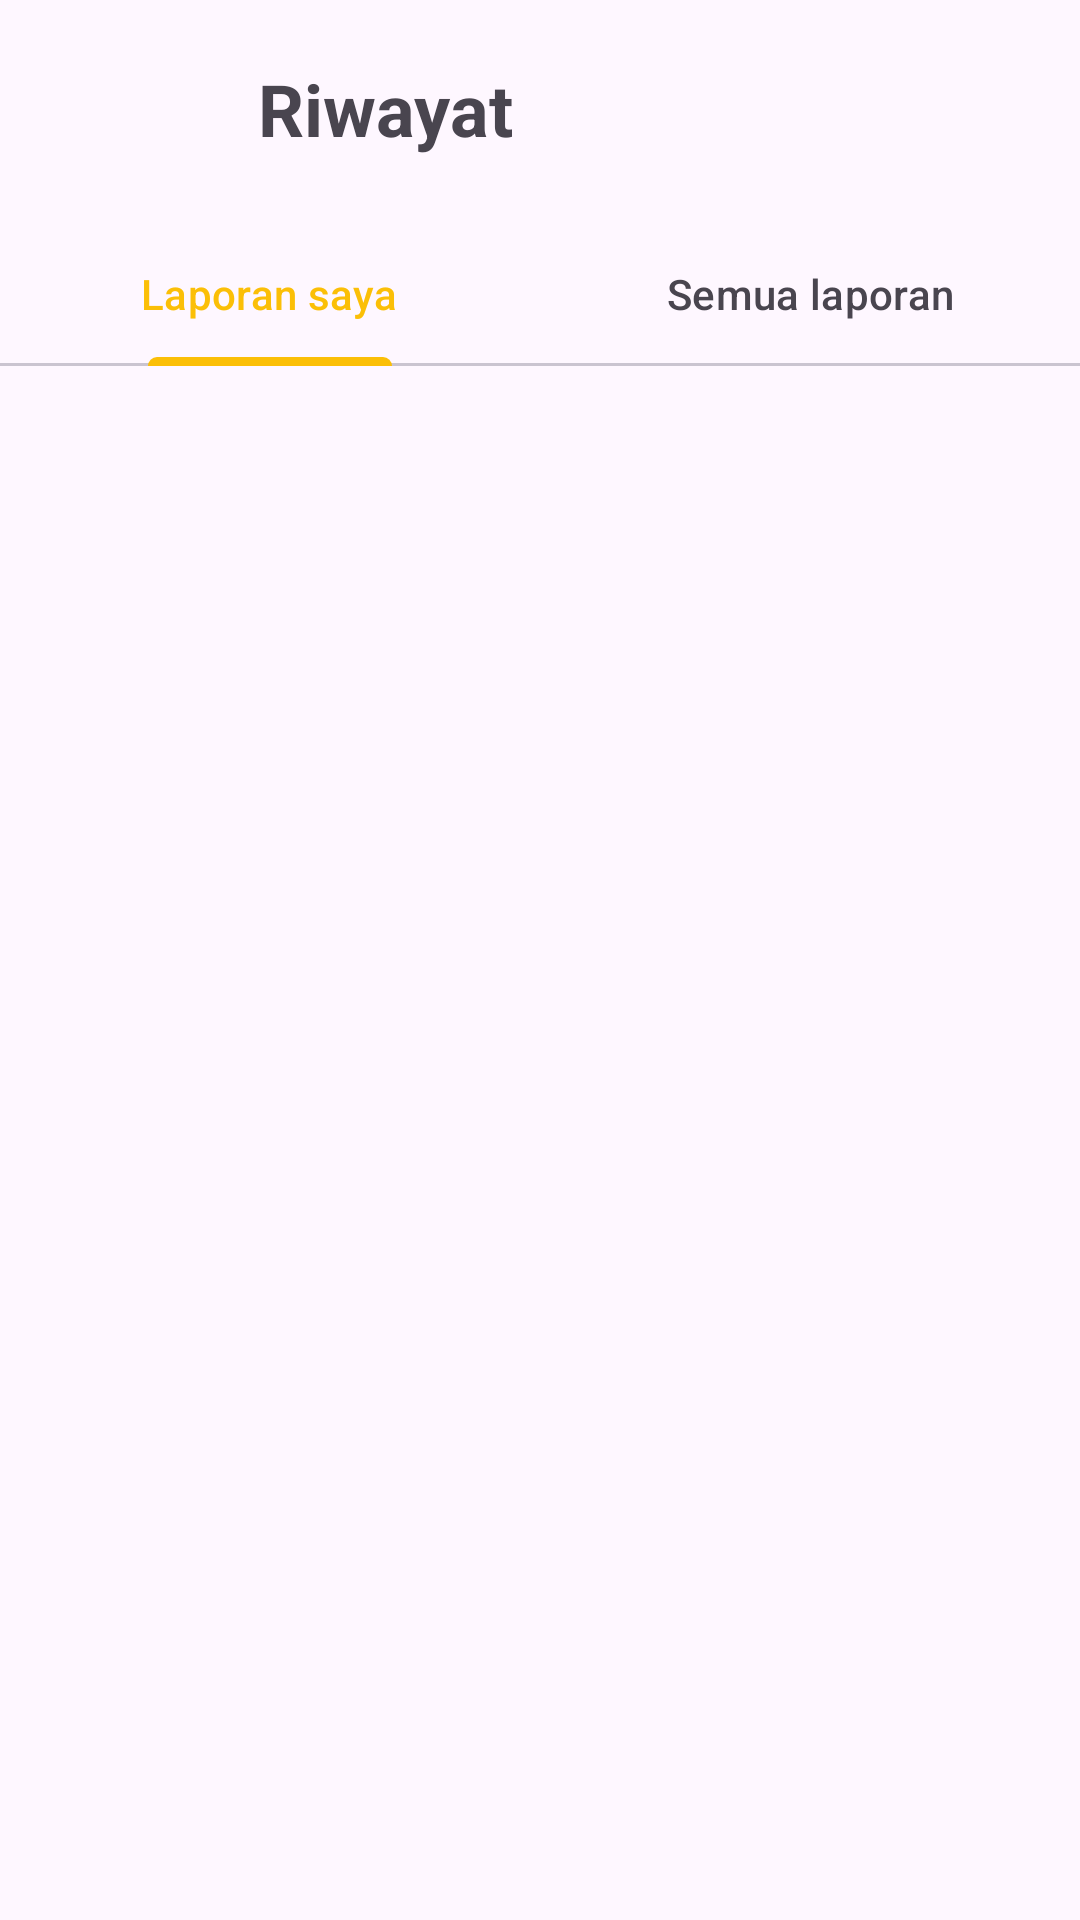

Write the Android layout XML for this screen, with the resource values it uses.
<!-- AndroidManifest.xml: application theme Theme.TrotoTrack -->
<!-- res/layout/fragment_report.xml -->
<androidx.constraintlayout.widget.ConstraintLayout xmlns:android="http://schemas.android.com/apk/res/android"
    xmlns:tools="http://schemas.android.com/tools"
    android:layout_width="match_parent"
    android:layout_height="match_parent"
    xmlns:app="http://schemas.android.com/apk/res-auto"
    tools:context=".ui.home.ReportFragment">

    <ImageView
        android:id="@+id/imageView"
        android:layout_width="30dp"
        android:layout_height="30dp"
        android:layout_marginStart="28dp"
        android:layout_marginTop="24dp"
        android:src="@drawable/ic_report"
        app:layout_constraintStart_toStartOf="parent"
        app:layout_constraintTop_toTopOf="parent" />

    <TextView
        android:layout_width="wrap_content"
        android:layout_height="wrap_content"
        android:layout_marginStart="28dp"
        android:layout_marginTop="20dp"
        android:text="Riwayat"
        android:textSize="24sp"
        android:textStyle="bold"
        app:layout_constraintStart_toEndOf="@+id/imageView"
        app:layout_constraintTop_toTopOf="parent" />

    <com.google.android.material.tabs.TabLayout
        android:id="@+id/tabLayout"
        android:layout_width="match_parent"
        android:layout_height="wrap_content"
        android:layout_marginTop="20dp"
        app:layout_constraintTop_toBottomOf="@id/imageView">

        <com.google.android.material.tabs.TabItem
            android:layout_width="wrap_content"
            android:layout_height="wrap_content"
            android:text="Laporan saya"/>

        <com.google.android.material.tabs.TabItem
            android:layout_width="wrap_content"
            android:layout_height="wrap_content"
            android:text="Semua laporan" />
    </com.google.android.material.tabs.TabLayout>

    <androidx.viewpager2.widget.ViewPager2
        android:id="@+id/viewPager"
        android:layout_width="match_parent"
        android:layout_height="0dp"
        app:layout_constraintTop_toBottomOf="@+id/tabLayout"
        app:layout_constraintStart_toStartOf="parent"
        app:layout_constraintEnd_toEndOf="parent"
        app:layout_constraintBottom_toBottomOf="parent">
    </androidx.viewpager2.widget.ViewPager2>
</androidx.constraintlayout.widget.ConstraintLayout>
<!-- resources referenced by this layout -->
<resources>
  <style name="Theme.TrotoTrack" parent="Base.Theme.TrotoTrack" />
  <style name="Base.Theme.TrotoTrack" parent="Theme.Material3.DayNight.NoActionBar">
          
          <item name="colorPrimary">@color/yellow</item>
          <item name="colorPrimaryVariant">@color/orange</item>
          <item name="colorOnPrimary">@color/white</item>
          
          <item name="colorSecondary">@color/yellow</item>
          <item name="colorSecondaryVariant">@color/orange</item>
          <item name="colorOnSecondary">@color/white</item>
  
          <item name="android:windowIsTranslucent">true</item>
      </style>
  <color name="yellow">#FBBF07</color>
  <color name="orange">#F49004</color>
  <color name="white">#FFFFFFFF</color>
</resources>
